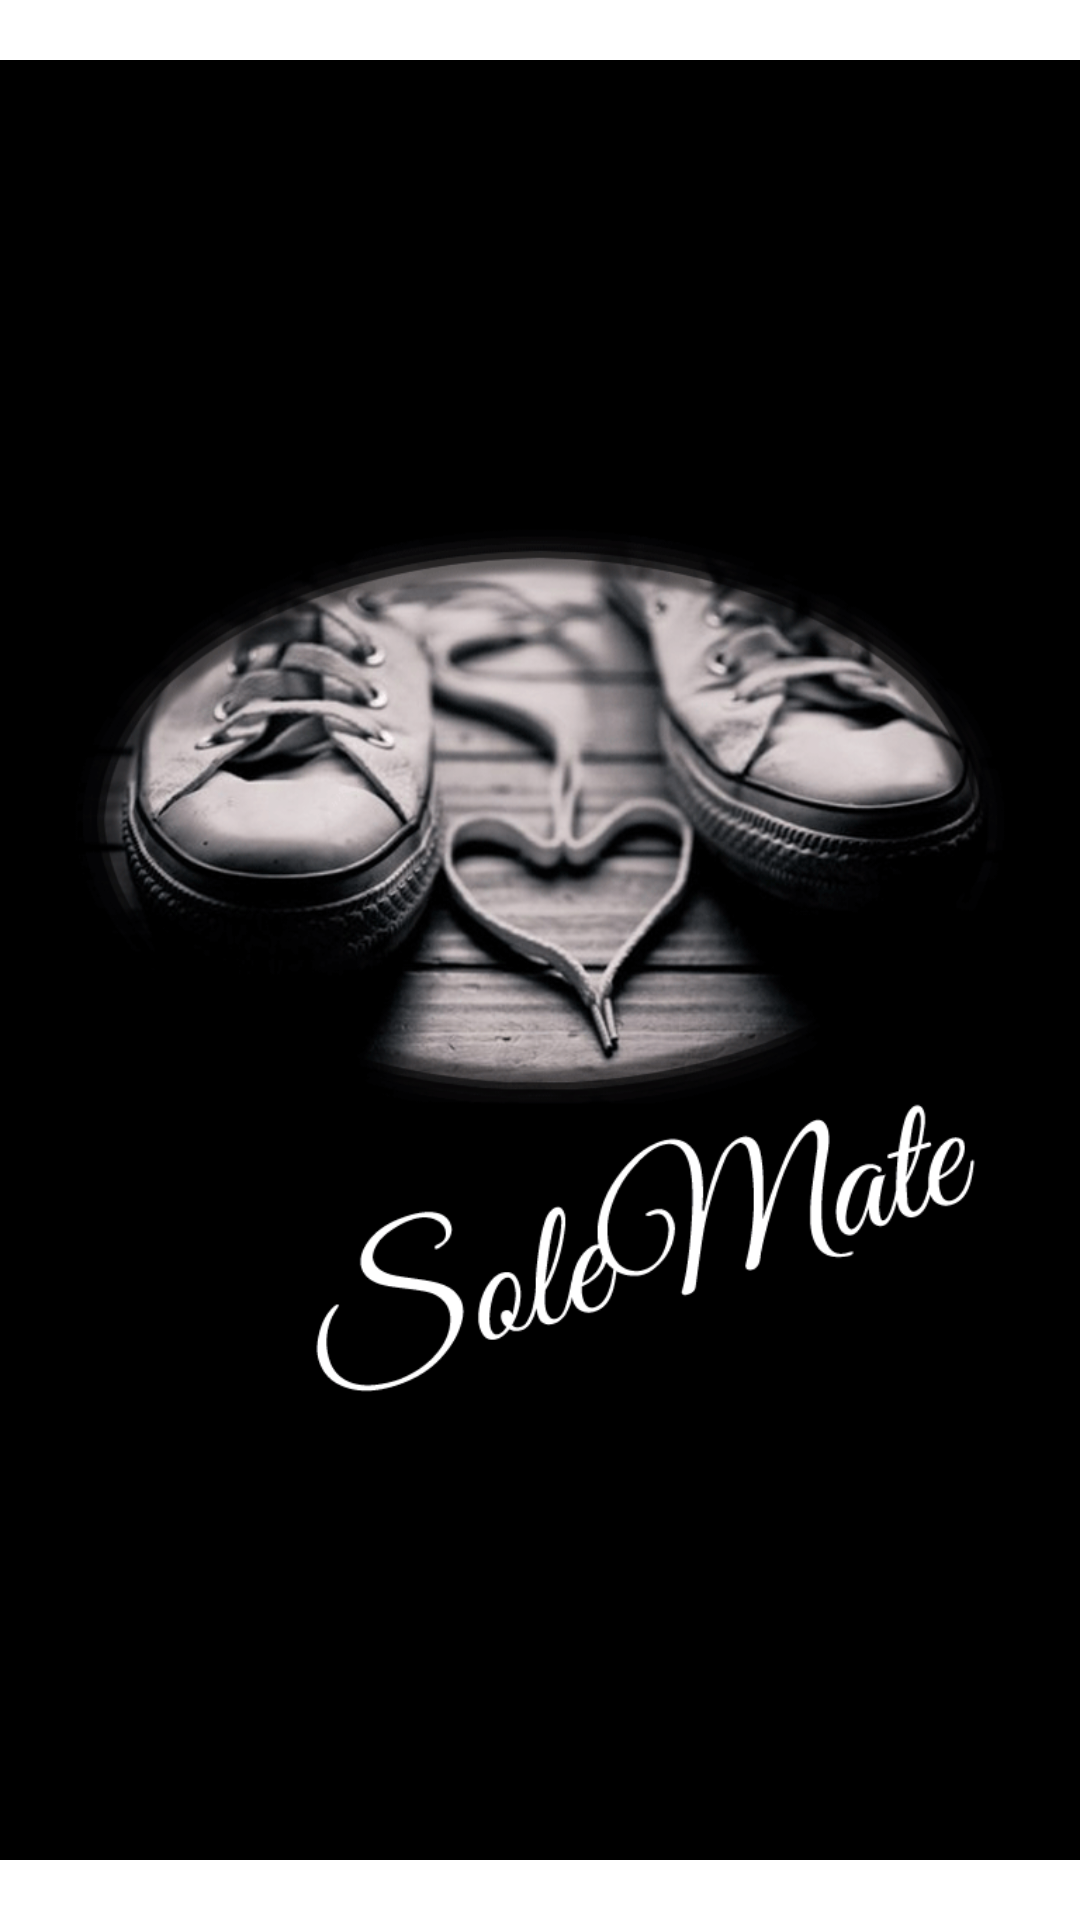

Write the Android layout XML for this screen, with the resource values it uses.
<!-- AndroidManifest.xml: application theme AppTheme -->
<!-- res/layout/activity_splash.xml -->
<?xml version="1.0" encoding="utf-8"?>
<RelativeLayout xmlns:android="http://schemas.android.com/apk/res/android"
    android:layout_width="match_parent"
    android:layout_height="match_parent" >
 
    <ImageView
        android:id="@+id/imgLogo"
        android:layout_width="wrap_content"
        android:layout_height="wrap_content"
        android:layout_centerInParent="true"
        android:src="@drawable/solemate_splash5" />
 
</RelativeLayout>
<!-- resources referenced by this layout -->
<resources>
  <!-- drawable solemate_splash5: png bitmap (drawable, 135323 bytes) -->
  <style name="AppTheme" parent="android:Theme.Holo.Light.DarkActionBar">
      
  
      
          parent="@android:style/Theme.Holo.Light.DarkActionBar"&gt;
          <item name="android:actionBarStyle">@style/MyActionBar</item>
  
      </style>
  <style name="MyActionBar" parent="@android:style/Widget.Holo.Light.ActionBar.Solid.Inverse">
          <item name="android:background">#000000</item>
      </style>
</resources>
